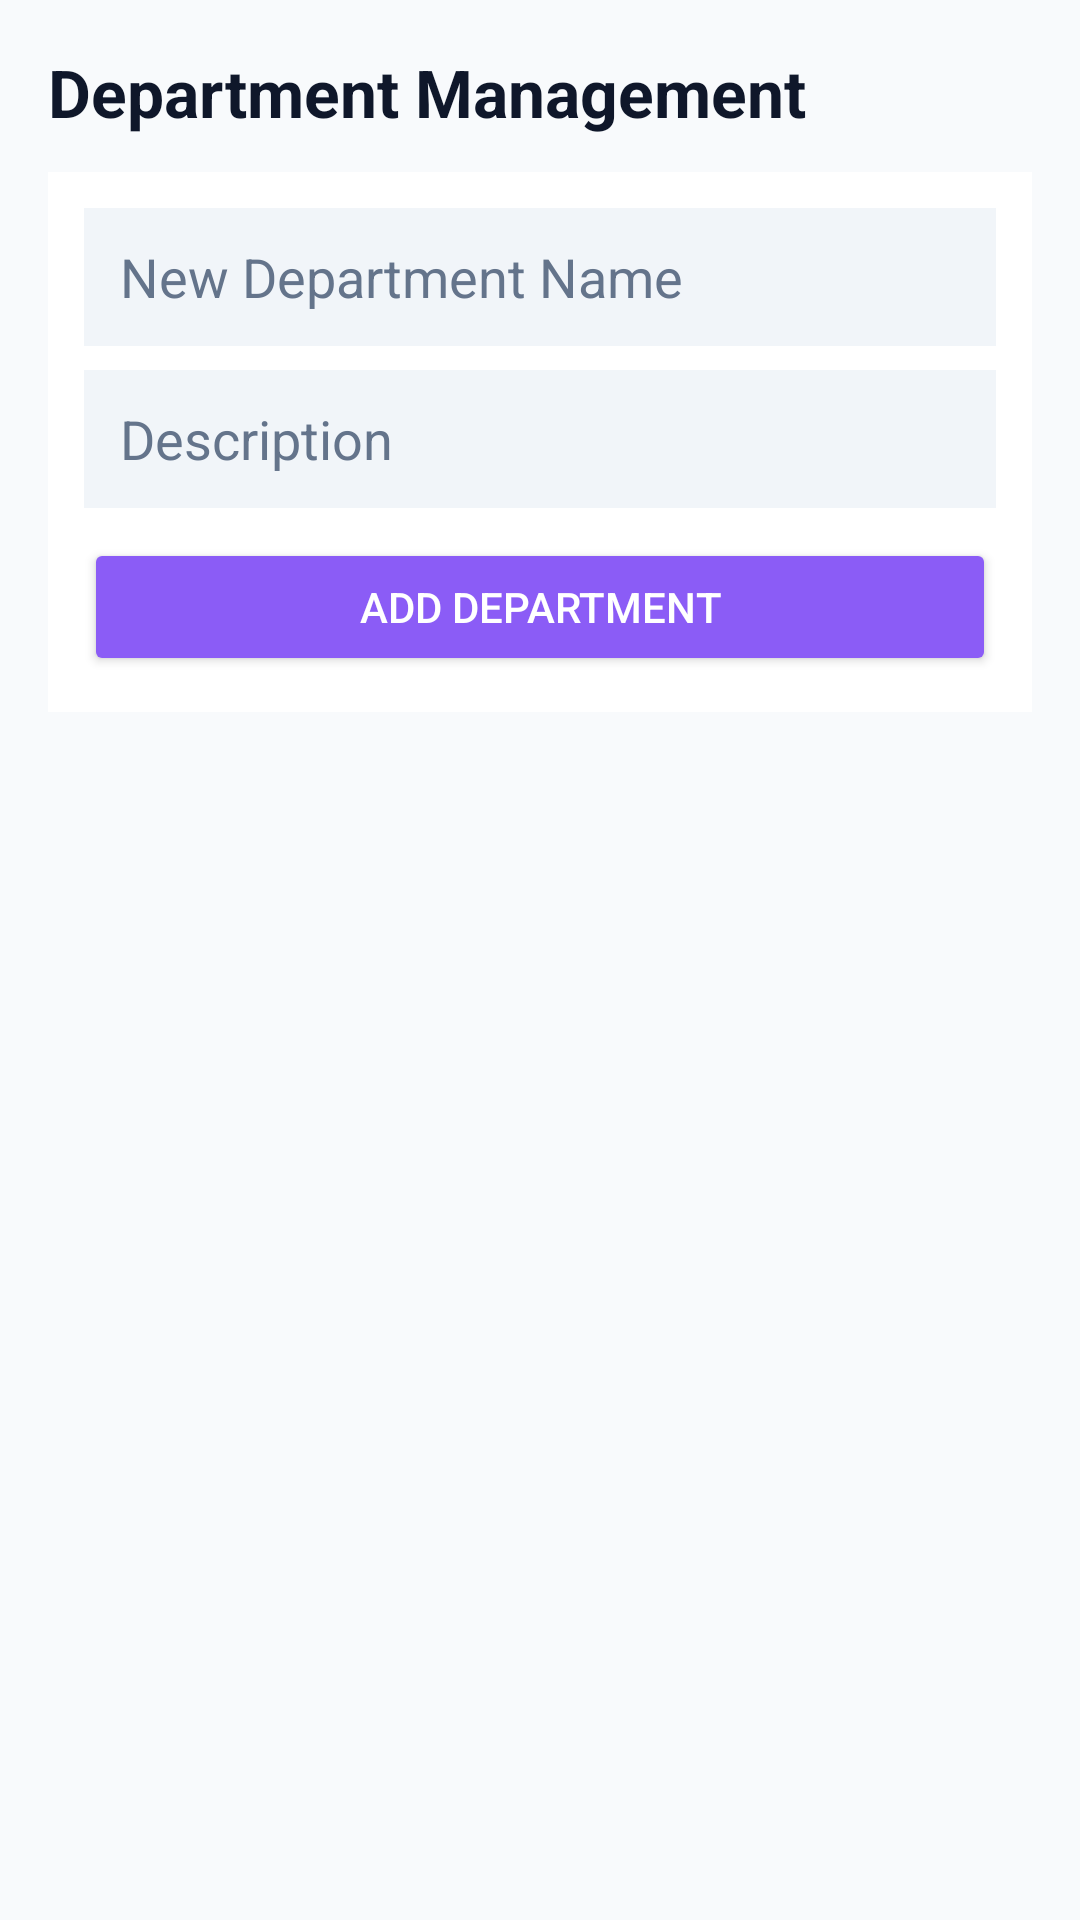

Android layout source for this screen:
<!-- AndroidManifest.xml: application theme Theme.SmartUrban -->
<!-- res/layout/activity_admin_departments.xml -->
<?xml version="1.0" encoding="utf-8"?>
<LinearLayout xmlns:android="http://schemas.android.com/apk/res/android"
    android:layout_width="match_parent"
    android:layout_height="match_parent"
    android:orientation="vertical"
    android:background="#F8FAFC"
    android:padding="16dp">

    <TextView
        android:layout_width="wrap_content"
        android:layout_height="wrap_content"
        android:text="Department Management"
        android:textColor="#0F172A"
        android:textSize="22sp"
        android:textStyle="bold"
        android:layout_marginBottom="12dp" />

    <LinearLayout
        android:layout_width="match_parent"
        android:layout_height="wrap_content"
        android:orientation="vertical"
        android:background="#FFFFFF"
        android:padding="12dp"
        android:layout_marginBottom="16dp">

        <EditText
            android:id="@+id/et_dept_name"
            android:layout_width="match_parent"
            android:layout_height="46dp"
            android:hint="New Department Name"
            android:textColor="#0F172A"
            android:textColorHint="#64748B"
            android:paddingHorizontal="12dp"
            android:background="#F1F5F9" />

        <EditText
            android:id="@+id/et_dept_desc"
            android:layout_width="match_parent"
            android:layout_height="46dp"
            android:layout_marginTop="8dp"
            android:hint="Description"
            android:textColor="#0F172A"
            android:textColorHint="#64748B"
            android:paddingHorizontal="12dp"
            android:background="#F1F5F9" />

        <Button
            android:id="@+id/btn_add_department"
            android:layout_width="match_parent"
            android:layout_height="46dp"
            android:layout_marginTop="10dp"
            android:text="Add Department"
            android:textColor="#FFFFFF"
            android:backgroundTint="#8B5CF6" />
    </LinearLayout>

    <ListView
        android:id="@+id/lv_admin_departments"
        android:layout_width="match_parent"
        android:layout_height="match_parent"
        android:divider="#E2E8F0"
        android:dividerHeight="1dp" />

</LinearLayout>
<!-- resources referenced by this layout -->
<resources>
  <style name="Theme.SmartUrban" parent="Theme.MaterialComponents.DayNight.NoActionBar">
          
          <item name="colorPrimary">#0284C7</item>
          <item name="colorPrimaryVariant">#0369A1</item>
          <item name="colorOnPrimary">#FFFFFF</item>
  
          
          <item name="colorSecondary">#0D9488</item>
          <item name="colorSecondaryVariant">#0F766E</item>
          <item name="colorOnSecondary">#FFFFFF</item>
  
          
          <item name="android:textColorPrimary">#0F172A</item>
          <item name="android:textColorSecondary">#475569</item>
          <item name="android:textColorHint">#64748B</item>
          <item name="android:editTextColor">#0F172A</item>
  
          
          <item name="android:statusBarColor">?attr/colorPrimaryVariant</item>
      </style>
</resources>
